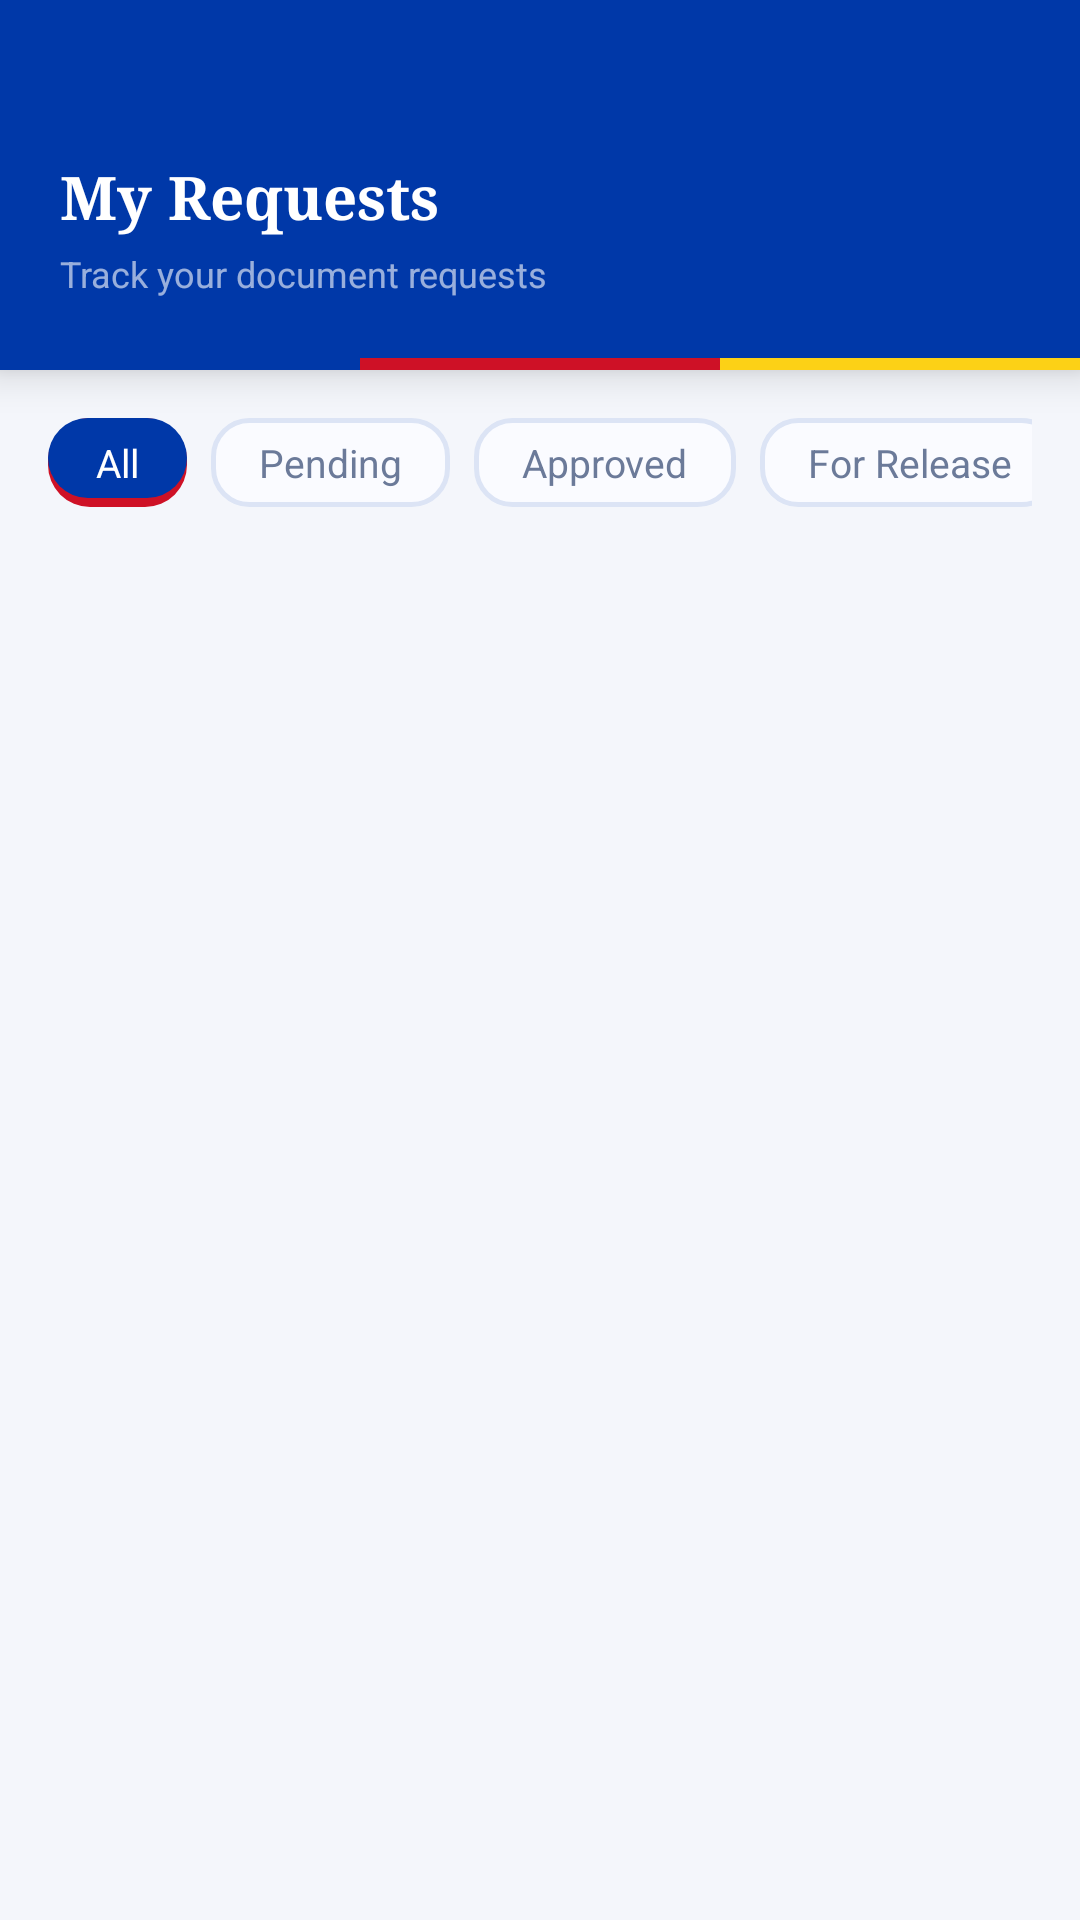

This screen was rendered from an Android layout file. Write that file and the resources it references.
<!-- AndroidManifest.xml: application theme Theme.Mobile -->
<!-- res/layout/fragment_resident_requests.xml -->
<?xml version="1.0" encoding="utf-8"?>
<androidx.constraintlayout.widget.ConstraintLayout xmlns:android="http://schemas.android.com/apk/res/android"
    xmlns:app="http://schemas.android.com/apk/res-auto"
    android:layout_width="match_parent"
    android:layout_height="match_parent"
    android:background="#F4F6FB">

    
    <androidx.constraintlayout.widget.ConstraintLayout
        android:id="@+id/headerLayout"
        android:layout_width="match_parent"
        android:layout_height="wrap_content"
        android:background="@color/pirma_blue"
        android:elevation="8dp"
        android:paddingTop="52dp"
        app:layout_constraintTop_toTopOf="parent">

        <TextView
            android:id="@+id/tvTitle"
            android:layout_width="0dp"
            android:layout_height="wrap_content"
            android:fontFamily="serif"
            android:text="My Requests"
            android:textColor="@color/white"
            android:textSize="20sp"
            android:textStyle="bold"
            android:layout_marginStart="20dp"
            android:layout_marginEnd="20dp"
            app:layout_constraintStart_toStartOf="parent"
            app:layout_constraintEnd_toEndOf="parent"
            app:layout_constraintTop_toTopOf="parent" />

        <TextView
            android:id="@+id/tvSubtitle"
            android:layout_width="0dp"
            android:layout_height="wrap_content"
            android:layout_marginTop="4dp"
            android:layout_marginBottom="20dp"
            android:text="Track your document requests"
            android:textColor="#99FFFFFF"
            android:textSize="12sp"
            android:layout_marginStart="20dp"
            android:layout_marginEnd="20dp"
            app:layout_constraintStart_toStartOf="parent"
            app:layout_constraintEnd_toEndOf="parent"
            app:layout_constraintTop_toBottomOf="@id/tvTitle"
            app:layout_constraintBottom_toTopOf="@id/headerAccentLine" />

        <LinearLayout
            android:id="@+id/headerAccentLine"
            android:layout_width="match_parent"
            android:layout_height="4dp"
            android:orientation="horizontal"
            app:layout_constraintBottom_toBottomOf="parent">
            <View android:layout_width="0dp" android:layout_height="match_parent" android:layout_weight="1" android:background="@color/pirma_blue" />
            <View android:layout_width="0dp" android:layout_height="match_parent" android:layout_weight="1" android:background="@color/pirma_red" />
            <View android:layout_width="0dp" android:layout_height="match_parent" android:layout_weight="1" android:background="@color/pirma_gold" />
        </LinearLayout>
    </androidx.constraintlayout.widget.ConstraintLayout>

    
    <LinearLayout
        android:layout_width="match_parent"
        android:layout_height="0dp"
        android:orientation="vertical"
        android:padding="16dp"
        app:layout_constraintTop_toBottomOf="@id/headerLayout"
        app:layout_constraintBottom_toBottomOf="parent">

        <HorizontalScrollView
            android:layout_width="match_parent"
            android:layout_height="wrap_content"
            android:scrollbars="none"
            android:layout_marginBottom="16dp">
            <LinearLayout
                android:layout_width="wrap_content"
                android:layout_height="wrap_content"
                android:orientation="horizontal">

                <TextView
                    android:id="@+id/chipAll"
                    android:layout_width="wrap_content"
                    android:layout_height="wrap_content"
                    android:text="All"
                    android:textColor="@color/white"
                    android:background="@drawable/bg_btn_primary"
                    android:paddingHorizontal="16dp"
                    android:paddingVertical="6dp"
                    android:textSize="13sp"
                    android:layout_marginEnd="8dp"/>
                <TextView
                    android:id="@+id/chipPending"
                    android:layout_width="wrap_content"
                    android:layout_height="wrap_content"
                    android:text="Pending"
                    android:textColor="@color/pirma_text_muted"
                    android:background="@drawable/bg_input_field"
                    android:paddingHorizontal="16dp"
                    android:paddingVertical="6dp"
                    android:textSize="13sp"
                    android:layout_marginEnd="8dp"/>
                <TextView
                    android:id="@+id/chipApproved"
                    android:layout_width="wrap_content"
                    android:layout_height="wrap_content"
                    android:text="Approved"
                    android:textColor="@color/pirma_text_muted"
                    android:background="@drawable/bg_input_field"
                    android:paddingHorizontal="16dp"
                    android:paddingVertical="6dp"
                    android:textSize="13sp"
                    android:layout_marginEnd="8dp"/>
                <TextView
                    android:id="@+id/chipForRelease"
                    android:layout_width="wrap_content"
                    android:layout_height="wrap_content"
                    android:text="For Release"
                    android:textColor="@color/pirma_text_muted"
                    android:background="@drawable/bg_input_field"
                    android:paddingHorizontal="16dp"
                    android:paddingVertical="6dp"
                    android:textSize="13sp"
                    android:layout_marginEnd="8dp"/>
                <TextView
                    android:id="@+id/chipRejected"
                    android:layout_width="wrap_content"
                    android:layout_height="wrap_content"
                    android:text="Rejected"
                    android:textColor="@color/pirma_text_muted"
                    android:background="@drawable/bg_input_field"
                    android:paddingHorizontal="16dp"
                    android:paddingVertical="6dp"
                    android:textSize="13sp"
                    android:layout_marginEnd="8dp"/>
            </LinearLayout>
        </HorizontalScrollView>

        <ProgressBar
            android:id="@+id/progressBar"
            android:layout_width="wrap_content"
            android:layout_height="wrap_content"
            android:layout_gravity="center"
            android:layout_marginTop="20dp"
            android:visibility="gone" />

        <TextView
            android:id="@+id/tvError"
            android:layout_width="match_parent"
            android:layout_height="wrap_content"
            android:textColor="@color/pirma_red"
            android:gravity="center"
            android:layout_marginTop="16dp"
            android:visibility="gone" />

        <TextView
            android:id="@+id/tvEmptyState"
            android:layout_width="match_parent"
            android:layout_height="wrap_content"
            android:gravity="center"
            android:padding="20dp"
            android:text="No requests found."
            android:textColor="@color/pirma_text_muted"
            android:textSize="14sp"
            android:visibility="gone" />

        <androidx.recyclerview.widget.RecyclerView
            android:id="@+id/rvRequests"
            android:layout_width="match_parent"
            android:layout_height="match_parent"
            app:layoutManager="androidx.recyclerview.widget.LinearLayoutManager" />
    </LinearLayout>

</androidx.constraintlayout.widget.ConstraintLayout>
<!-- resources referenced by this layout -->
<resources>
  <color name="pirma_blue">#0038A8</color>
  <color name="pirma_gold">#FCD116</color>
  <color name="pirma_red">#CE1126</color>
  <color name="pirma_text_muted">#6B7A99</color>
  <color name="white">#FFFFFFFF</color>
  <!-- drawable bg_btn_primary (drawable) -->
  <?xml version="1.0" encoding="utf-8"?>
  <layer-list xmlns:android="http://schemas.android.com/apk/res/android">
      
      <item>
          <shape android:shape="rectangle">
              <solid android:color="@color/pirma_red" />
              <corners android:radius="14dp" />
          </shape>
      </item>
      
      <item android:bottom="3dp">
          <shape android:shape="rectangle">
              <solid android:color="@color/pirma_blue" />
              <corners android:radius="14dp" />
          </shape>
      </item>
  </layer-list>
  <!-- drawable bg_input_field (drawable) -->
  <?xml version="1.0" encoding="utf-8"?>
  <shape xmlns:android="http://schemas.android.com/apk/res/android"
      android:shape="rectangle">
      <solid android:color="@color/pirma_field_bg" />
      <stroke
          android:width="1.5dp"
          android:color="@color/pirma_border" />
      <corners android:radius="12dp" />
  </shape>
  <style name="Theme.Mobile" parent="Base.Theme.Mobile" />
  <color name="pirma_field_bg">#FAFBFF</color>
  <color name="pirma_border">#DCE4F5</color>
  <style name="Base.Theme.Mobile" parent="Theme.Material3.DayNight.NoActionBar">
          <item name="colorPrimary">@color/pirma_blue</item>
          <item name="colorOnPrimary">@color/white</item>
          <item name="colorSecondary">@color/pirma_red</item>
          <item name="android:colorBackground">@color/white</item>
          <item name="android:statusBarColor">@color/pirma_blue</item>
          <item name="android:navigationBarColor">@color/white</item>
      </style>
</resources>
